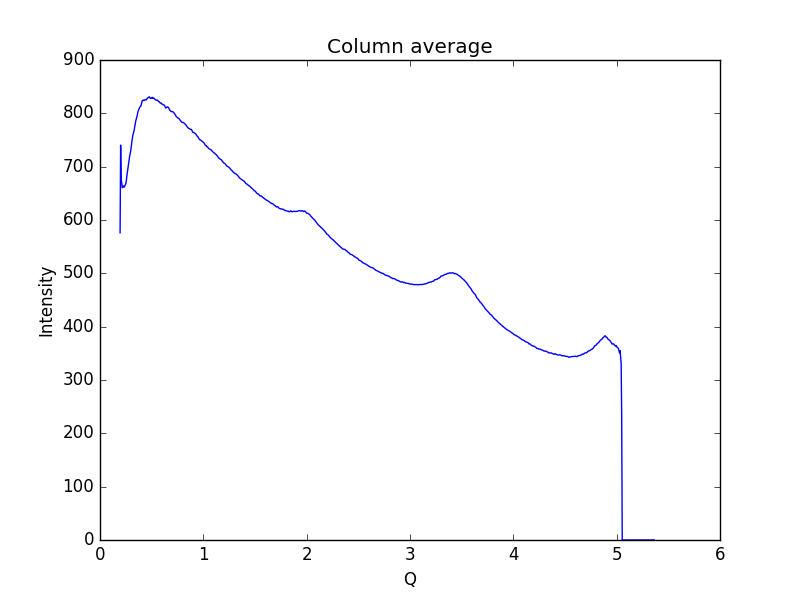

Source data for this figure (header and first rows):
0.19448614755544588, 576.068
0.1997, 740.4
0.2048, 676.1
0.21, 669.8
0.2152, 660.7
0.2204, 662.1
0.2255, 663.8
0.2307, 661.8
0.2359, 661.9
0.2411, 664.8
0.2462, 666.2
0.2514, 669.2
0.2566, 675.9
0.2618, 685.4
0.2669, 692.4
0.2721, 698.5
0.2773, 707.5
0.2825, 714.1
0.2876, 720.6
0.2928, 725.1
0.298, 730.7
0.3032, 738.9
0.3083, 746.8
0.3135, 753.2
0.3187, 759.5
0.3239, 763.6
0.329, 766.8
0.3342, 772.2
0.3394, 778.4
0.3446, 784.6
0.3497, 788.4
0.3549, 792.4
0.3601, 795.9
0.3653, 801
0.3704, 804.9
0.3756, 807.1
0.3808, 809.4
0.386, 811.9
0.3911, 812.8
0.3963, 814.4
0.4015, 817.8
0.4067, 822.6
0.4118, 824.3
0.417, 823.9
0.4222, 824.9
0.4274, 824.2
0.4325, 824.8
0.4377, 825.8
0.4429, 825.7
0.4481, 825.3
0.4532, 827.3
0.4584, 828.5
0.4636, 829.3
0.4688, 829.5
0.4739, 830.8
0.4791, 830.8
0.4843, 828.8
0.4895, 828.1
0.4946, 828.2
0.4998, 828.4
0.505, 830.1
... 939 more rows
